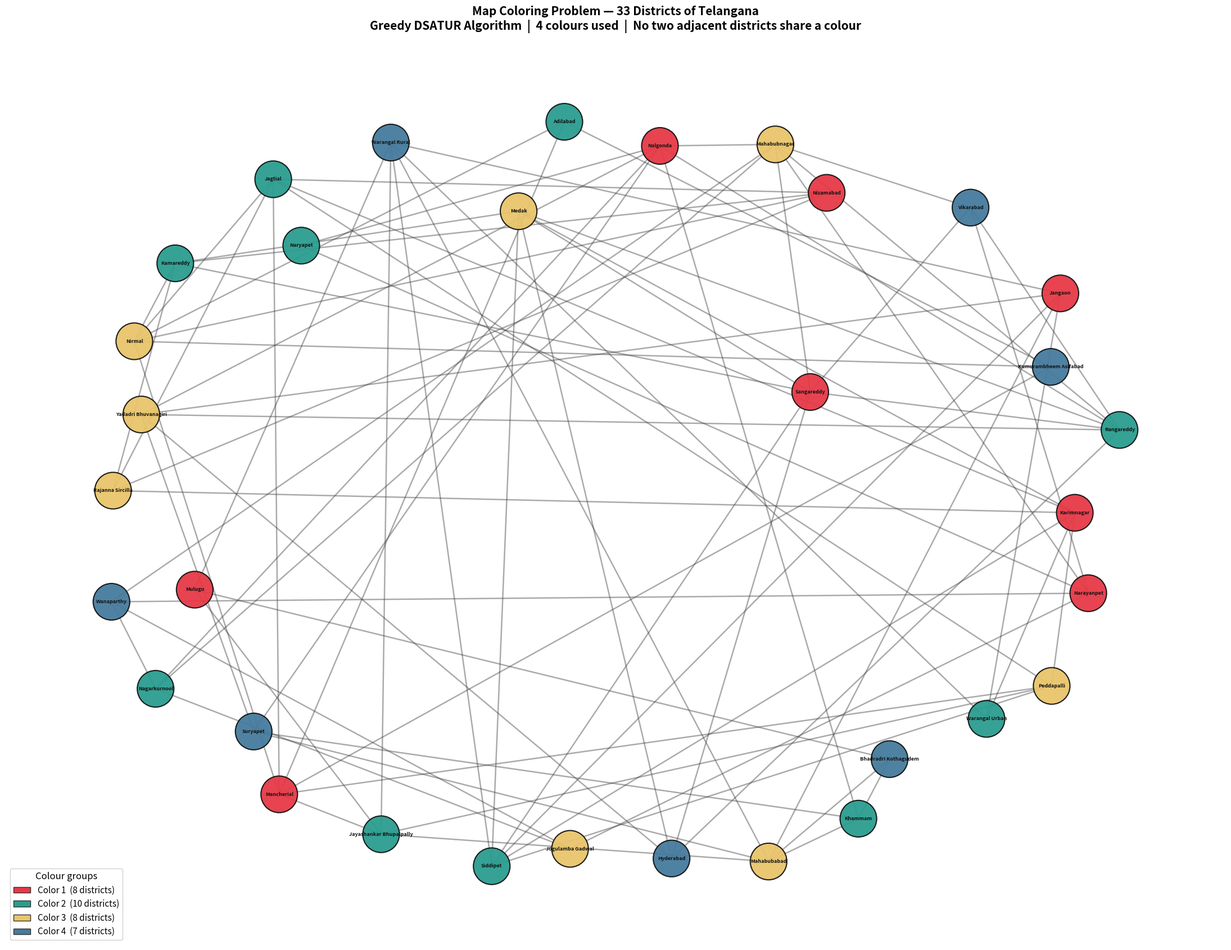

This chart was generated by the following Python code:
"""
Map Coloring Problem — 33 Districts of Telangana
=================================================
Algorithm : Greedy coloring with DSATUR strategy (via NetworkX)
Output    : telangana_map_coloring.png

Install dependencies (once):
    pip install networkx matplotlib

Run:
    python telangana_map_coloring.py
"""

import colorsys
import networkx as nx
import matplotlib.pyplot as plt
import matplotlib.patches as mpatches

# ─────────────────────────────────────────────────────────────────────────────
# 1.  The 33 districts of Telangana
# ─────────────────────────────────────────────────────────────────────────────
DISTRICTS = [
    "Adilabad",
    "Kumurambheem Asifabad",
    "Mancherial",
    "Nirmal",
    "Nizamabad",
    "Jagtial",
    "Peddapalli",
    "Jayashankar Bhupalpally",
    "Mulugu",
    "Bhadradri Kothagudem",
    "Khammam",
    "Suryapet",
    "Nalgonda",
    "Yadadri Bhuvanagiri",
    "Mahabubabad",
    "Warangal Urban",
    "Warangal Rural",
    "Jangaon",
    "Siddipet",
    "Karimnagar",
    "Rajanna Sircilla",
    "Kamareddy",
    "Medak",
    "Sangareddy",
    "Hyderabad",
    "Rangareddy",
    "Vikarabad",
    "Mahabubnagar",
    "Nagarkurnool",
    "Wanaparthy",
    "Jogulamba Gadwal",
    "Narayanpet",
    "Naryapet",
]

# ─────────────────────────────────────────────────────────────────────────────
# 2.  Adjacency list — pairs of districts that share a border
# ─────────────────────────────────────────────────────────────────────────────
ADJACENCY = [
    ("Adilabad", "Kumurambheem Asifabad"),
    ("Adilabad", "Nirmal"),
    ("Adilabad", "Mancherial"),
    ("Kumurambheem Asifabad", "Mancherial"),
    ("Kumurambheem Asifabad", "Nirmal"),
    ("Mancherial", "Nirmal"),
    ("Mancherial", "Jagtial"),
    ("Mancherial", "Peddapalli"),
    ("Mancherial", "Jayashankar Bhupalpally"),
    ("Nirmal", "Nizamabad"),
    ("Nirmal", "Kamareddy"),
    ("Nirmal", "Jagtial"),
    ("Nizamabad", "Kamareddy"),
    ("Nizamabad", "Jagtial"),
    ("Nizamabad", "Rajanna Sircilla"),
    ("Jagtial", "Karimnagar"),
    ("Jagtial", "Rajanna Sircilla"),
    ("Jagtial", "Peddapalli"),
    ("Peddapalli", "Karimnagar"),
    ("Peddapalli", "Jayashankar Bhupalpally"),
    ("Peddapalli", "Siddipet"),
    ("Jayashankar Bhupalpally", "Mulugu"),
    ("Jayashankar Bhupalpally", "Warangal Rural"),
    ("Jayashankar Bhupalpally", "Mahabubabad"),
    ("Mulugu", "Bhadradri Kothagudem"),
    ("Mulugu", "Warangal Rural"),
    ("Bhadradri Kothagudem", "Khammam"),
    ("Bhadradri Kothagudem", "Mahabubabad"),
    ("Khammam", "Mahabubabad"),
    ("Khammam", "Suryapet"),
    ("Khammam", "Nalgonda"),
    ("Suryapet", "Nalgonda"),
    ("Suryapet", "Yadadri Bhuvanagiri"),
    ("Suryapet", "Mahabubabad"),
    ("Nalgonda", "Yadadri Bhuvanagiri"),
    ("Nalgonda", "Rangareddy"),
    ("Nalgonda", "Naryapet"),
    ("Nalgonda", "Mahabubnagar"),
    ("Nalgonda", "Nagarkurnool"),
    ("Yadadri Bhuvanagiri", "Hyderabad"),
    ("Yadadri Bhuvanagiri", "Rangareddy"),
    ("Yadadri Bhuvanagiri", "Jangaon"),
    ("Mahabubabad", "Warangal Rural"),
    ("Mahabubabad", "Jangaon"),
    ("Warangal Urban", "Warangal Rural"),
    ("Warangal Urban", "Jangaon"),
    ("Warangal Urban", "Karimnagar"),
    ("Warangal Rural", "Jangaon"),
    ("Warangal Rural", "Siddipet"),
    ("Jangaon", "Siddipet"),
    ("Jangaon", "Yadadri Bhuvanagiri"),
    ("Siddipet", "Karimnagar"),
    ("Siddipet", "Medak"),
    ("Siddipet", "Sangareddy"),
    ("Karimnagar", "Rajanna Sircilla"),
    ("Karimnagar", "Medak"),
    ("Rajanna Sircilla", "Kamareddy"),
    ("Kamareddy", "Medak"),
    ("Kamareddy", "Sangareddy"),
    ("Medak", "Sangareddy"),
    ("Medak", "Hyderabad"),
    ("Medak", "Rangareddy"),
    ("Sangareddy", "Hyderabad"),
    ("Sangareddy", "Rangareddy"),
    ("Sangareddy", "Vikarabad"),
    ("Sangareddy", "Mahabubnagar"),
    ("Hyderabad", "Rangareddy"),
    ("Rangareddy", "Vikarabad"),
    ("Rangareddy", "Mahabubnagar"),
    ("Rangareddy", "Nalgonda"),
    ("Vikarabad", "Mahabubnagar"),
    ("Vikarabad", "Narayanpet"),
    ("Mahabubnagar", "Nagarkurnool"),
    ("Mahabubnagar", "Wanaparthy"),
    ("Mahabubnagar", "Narayanpet"),
    ("Nagarkurnool", "Wanaparthy"),
    ("Nagarkurnool", "Jogulamba Gadwal"),
    ("Wanaparthy", "Jogulamba Gadwal"),
    ("Wanaparthy", "Narayanpet"),
    ("Jogulamba Gadwal", "Narayanpet"),
    ("Narayanpet", "Naryapet"),
]

# ─────────────────────────────────────────────────────────────────────────────
# 3.  Build the graph
# ─────────────────────────────────────────────────────────────────────────────
G = nx.Graph()
G.add_nodes_from(DISTRICTS)
for u, v in ADJACENCY:
    G.add_edge(u, v)

# ─────────────────────────────────────────────────────────────────────────────
# 4.  Graph coloring — Greedy DSATUR
# ─────────────────────────────────────────────────────────────────────────────
coloring = nx.coloring.greedy_color(G, strategy="DSATUR")
num_colors = max(coloring.values()) + 1

print("=" * 52)
print("  Telangana Map Coloring — Result")
print("=" * 52)
print(f"  Districts   : {G.number_of_nodes()}")
print(f"  Borders     : {G.number_of_edges()}")
print(f"  Colors used : {num_colors}  (4-color theorem satisfied)")
print("=" * 52)
for district, color_idx in sorted(coloring.items(), key=lambda x: x[1]):
    print(f"  {district:<35} -> Color {color_idx + 1}")

# ─────────────────────────────────────────────────────────────────────────────
# 5.  Assign hex colours to colour indices
# ─────────────────────────────────────────────────────────────────────────────
BASE_PALETTE = [
    "#E63946",  # vivid red
    "#2A9D8F",  # teal
    "#E9C46A",  # golden yellow
    "#457B9D",  # steel blue
    "#F4A261",  # orange
    "#6A4C93",  # purple
    "#90BE6D",  # lime green
    "#F3722C",  # deep orange
]

palette = list(BASE_PALETTE)
while len(palette) < num_colors:
    hue = len(palette) / 12.0
    r, g, b = colorsys.hls_to_rgb(hue, 0.55, 0.75)
    palette.append("#{:02x}{:02x}{:02x}".format(int(r * 255), int(g * 255), int(b * 255)))

color_map = {node: palette[coloring[node]] for node in G.nodes()}

# ─────────────────────────────────────────────────────────────────────────────
# 6.  Visualise
# ─────────────────────────────────────────────────────────────────────────────
fig, ax = plt.subplots(figsize=(22, 17))

pos = nx.spring_layout(G, seed=42, k=2.8)

node_colors = [color_map[node] for node in G.nodes()]

nx.draw_networkx_edges(G, pos, ax=ax, alpha=0.45, edge_color="#444444", width=1.8)
nx.draw_networkx_nodes(G, pos, ax=ax, node_color=node_colors, node_size=2200,
                       alpha=0.95, linewidths=1.5, edgecolors="#111111")
nx.draw_networkx_labels(G, pos, ax=ax, font_size=6.5, font_weight="bold", font_color="#111111")

legend_handles = [
    mpatches.Patch(
        facecolor=palette[i], edgecolor="#333333",
        label=f"Color {i + 1}  ({sum(1 for v in coloring.values() if v == i)} districts)"
    )
    for i in range(num_colors)
]
ax.legend(handles=legend_handles, loc="lower left", fontsize=11,
          title="Colour groups", title_fontsize=12, framealpha=0.9)

ax.set_title(
    "Map Coloring Problem — 33 Districts of Telangana\n"
    f"Greedy DSATUR Algorithm  |  {num_colors} colours used  |  No two adjacent districts share a colour",
    fontsize=15, fontweight="bold", pad=18
)
ax.axis("off")
fig.tight_layout()

output_file = "telangana_map_coloring.png"
fig.savefig(output_file, dpi=150, bbox_inches="tight")
print(f"\n  Map saved -> {output_file}")
plt.show()
